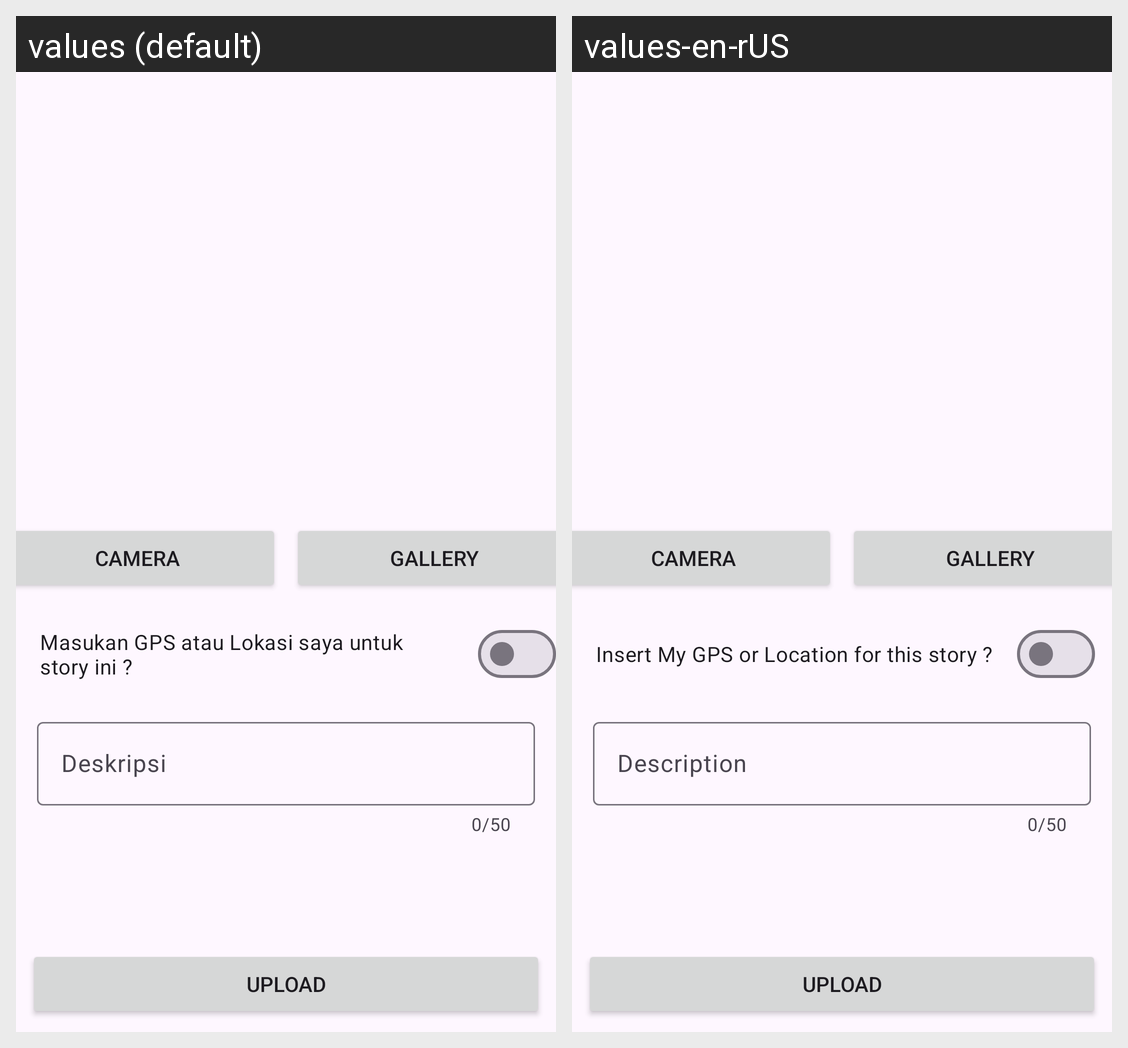

Here is an Android app screen in its default locale and in the app's own translations. Write out the translated-string differences for the strings that appear on this screen.
Android screen res/layout/activity_add_story.xml rendered under 2 locales, left to right: values (default), values-en-rUS. Device: Nexus 5 (rendered at 1080×1920; each locale shown at half size, 540×960, under a caption strip naming it); theme Theme.LoginWithAnimation.
Strings drawn on this screen, with the default value and each locale's value (text and hints the layout hard-codes, and strings that could not be matched under every locale, appear in the picture but are not listed):

camera
  values: Camera
  values-en-rUS: Camera

gallery
  values: Gallery
  values-en-rUS: Gallery

insert_my_gps_for_this_story
  values: Masukan GPS atau Lokasi saya untuk story ini ?
  values-en-rUS: Insert My GPS or Location for this story ?

deskripsi
  values: Deskripsi
  values-en-rUS: Description

upload
  values: Upload
  values-en-rUS: Upload
